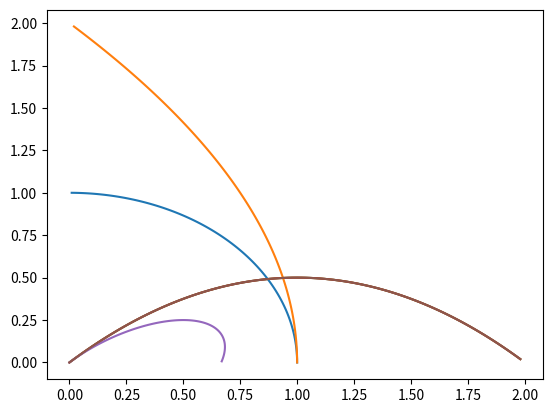

The script that saved this image:
#!/usr/bin/env python
# -*- coding: utf-8 -*-

import numpy as np

class Bezier:
    def __init__(self, ctrl_points = [], weights = [], has_w = False):
        if has_w:
            points = np.array(ctrl_points).astype(float)
            self.__ctrl_points = points[:,:-1].tolist()
            self.__weights = points[:,-1].tolist()
        else:
            self.__ctrl_points = ctrl_points
            self.__weights = weights

    @property
    def ctrl_points(self):
        return self.__ctrl_points

    @ctrl_points.setter
    def ctrl_points(self, values):
        self.__ctrl_points = values

    @property
    def weights(self):
        return self.__weights

    @weights.setter
    def weights(self, values):
        self.__weights = values

    def IsRational(self):
        return len(self.weights) > 0

    ##
    # @param u the value range is [0,1]
    def UValue(self, u):
        if self.IsRational():
            ctrl = np.append(np.array(self.ctrl_points),
                    np.array(self.weights).reshape(-1,1), axis = 1)

            point = self.__Basis(ctrl, u)
            point = np.array(point)
            return np.divide(point[:-1], point[-1], out=np.zeros_like(point[:-1]),
                    where = point[-1] != 0).tolist()
        else:
            return self.__Basis(self.ctrl_points, u)

    def Curve(self, split_num = 100):
        points = []
        for i in range(split_num):
            points.append(self.UValue(i / split_num))

        return points

    def D0(self):
        pass

    def D1(self):
        pass

    ##
    # @brief __Basis get the bezier curve, the algorithm see deCasteljaul
    #
    # @param ctlpt the control point, type is [[x,y,z],...]
    # @param u the range is [0,1], type is float
    #
    # @return  curve point by u, type is [[x,y,z],...]
    def __Basis(self, ctlpt, u):
        q = np.array(ctlpt, dtype = float)
        num = len(ctlpt)
        for i in range(1, num):
            for k in range(num - i):
                q[k]  = (1 - u) * q[k] + u * q[k + 1]

        return q[0].tolist()

def __BezierShow(ax, list_point):
    points = np.array(Bezier(list_point, has_w = True).Curve())
    ax.plot(points[:, 0], points[:, 1])
    points = np.array(Bezier(list_point, has_w = False).Curve())
    ax.plot(points[:, 0], points[:, 1])

def __BezierShowTest():
    arra = [[1, 0, 1],
            [1, 1, 1],
            [0, 2, 2]]

    ctl_points1 = [
            [0, 0, 1],
            [1, 1, 1],
            [2, 0, 1]]

    ctl_points2 = [
            [0, 0, 3],
            [1, 1, 1],
            [2, 0, 3]]

    ax = plt.figure().add_subplot() #(projection='3d')

    __BezierShow(ax, arra)
    __BezierShow(ax, ctl_points1)
    __BezierShow(ax, ctl_points2)

    plt.show()

if __name__ == "__main__":
    import matplotlib.pyplot as plt

    __BezierShowTest()
